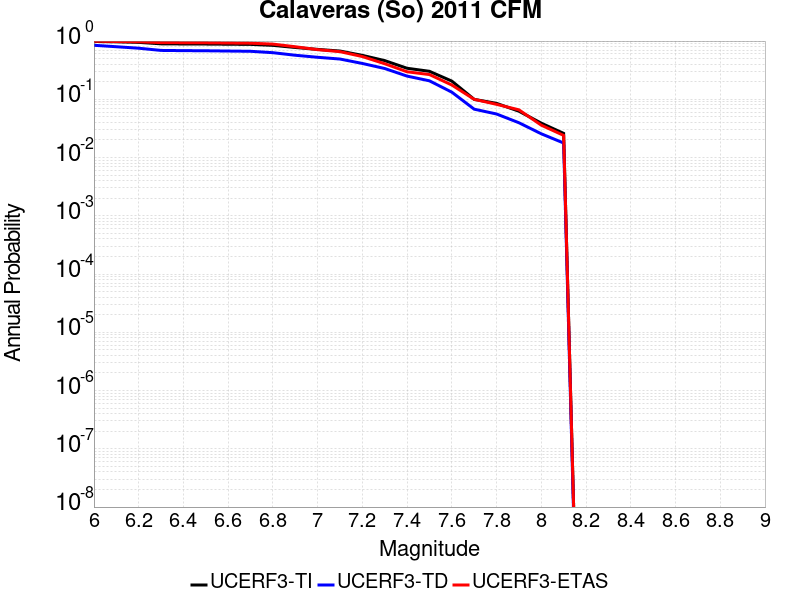

The table this chart was drawn from, first rows:
Magnitude, UCERF3-TI Prob, UCERF3-TD Prob, UCERF3-ETAS Prob
6.0, 0.9844, 0.8462, 0.995
6.1, 0.9711, 0.7994, 0.982
6.2, 0.9498, 0.7538, 0.973
6.3, 0.8964, 0.6907, 0.941
6.4, 0.8914, 0.685, 0.937
6.5, 0.8884, 0.6814, 0.934
6.6, 0.8821, 0.6742, 0.926
6.7, 0.8764, 0.6674, 0.919
6.8, 0.8439, 0.6317, 0.887
6.9, 0.776, 0.5707, 0.799
7.0, 0.7197, 0.5267, 0.712
7.1, 0.6743, 0.4914, 0.658
7.2, 0.5685, 0.4126, 0.542
7.3, 0.4619, 0.338, 0.408
7.4, 0.3412, 0.2504, 0.297
7.5, 0.3026, 0.2077, 0.266
7.6, 0.2055, 0.1327, 0.176
7.7, 0.09992, 0.06773, 0.1
7.8, 0.0852, 0.05597, 0.082
7.9, 0.06251, 0.03962, 0.066
8.0, 0.03896, 0.02559, 0.036
8.1, 0.02602, 0.01777, 0.024
